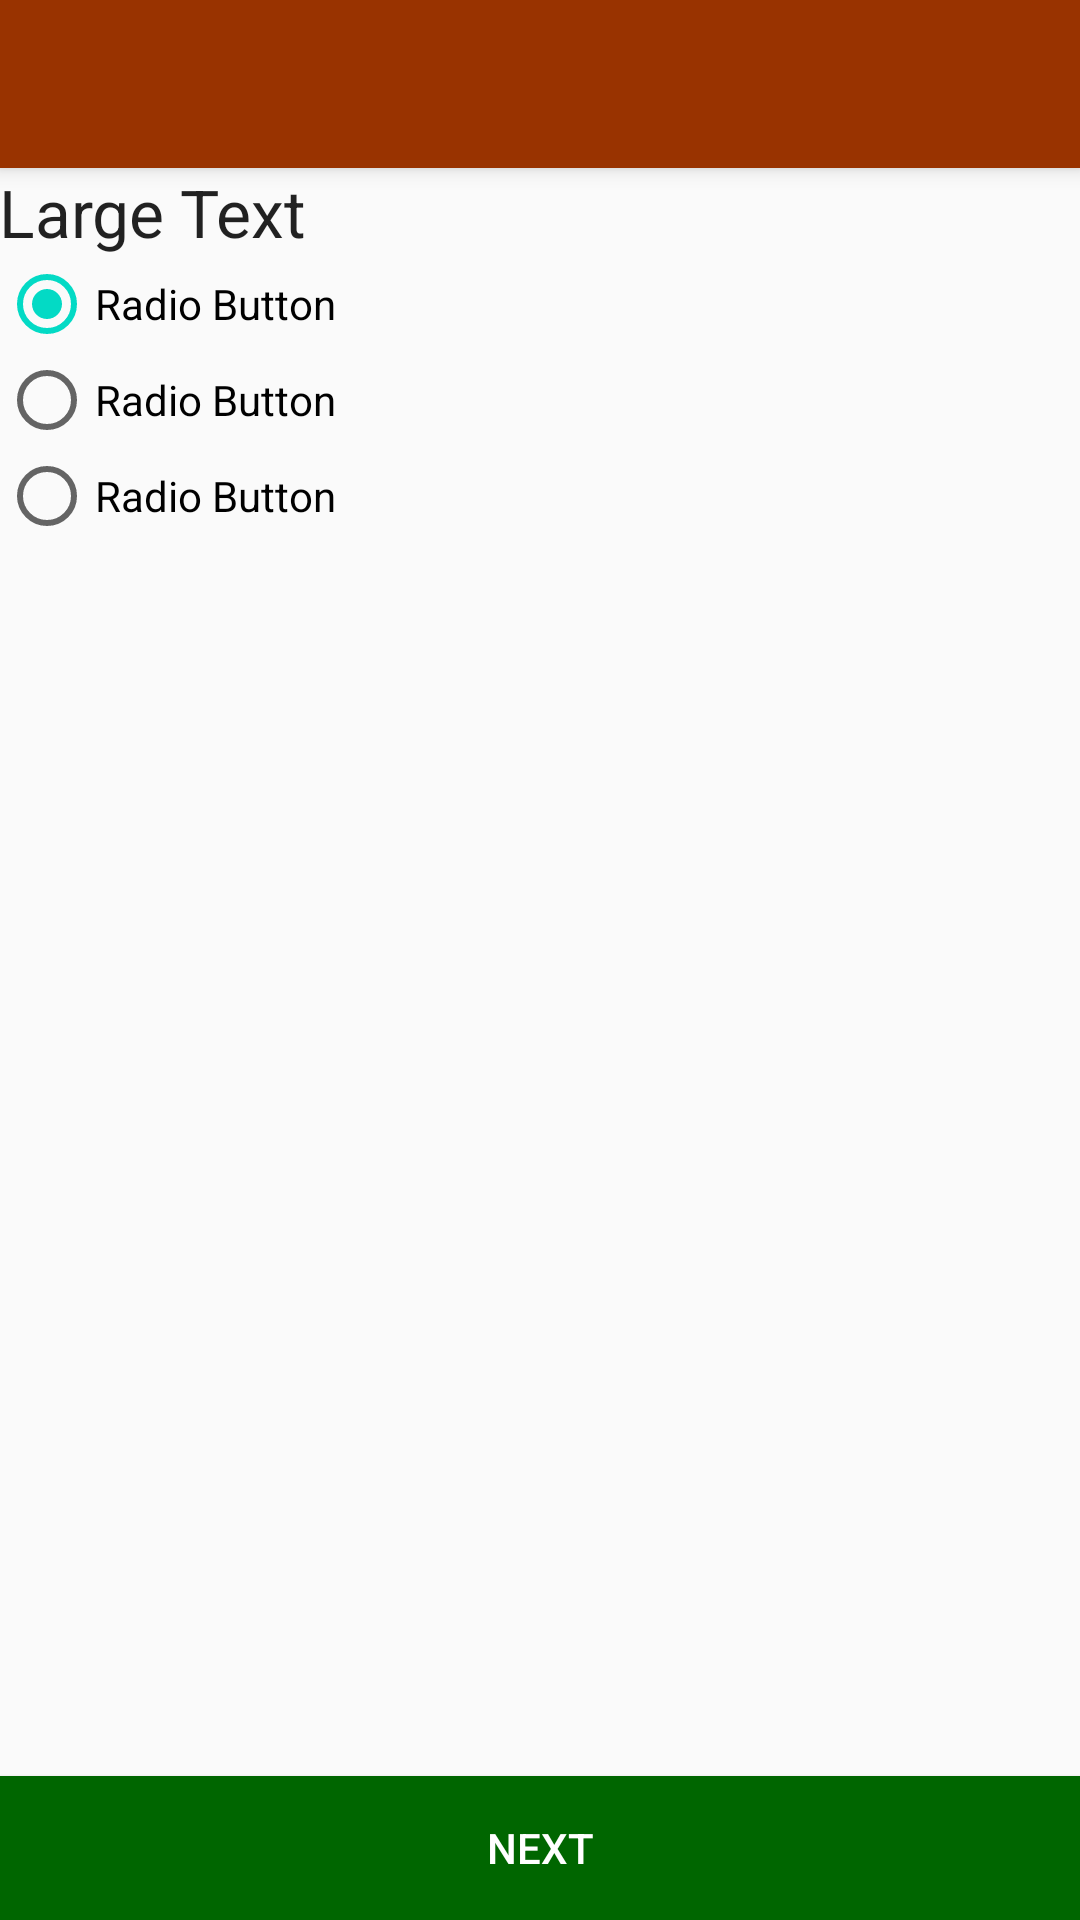

Produce the Android XML layout that renders to this screen, including the resource entries it uses.
<!-- AndroidManifest.xml: activity theme AppTheme.NoActionBar -->
<!-- res/layout/activity_equestion.xml -->
<?xml version="1.0" encoding="utf-8"?>

<android.support.design.widget.CoordinatorLayout xmlns:android="http://schemas.android.com/apk/res/android"
    xmlns:app="http://schemas.android.com/apk/res-auto"
    xmlns:tools="http://schemas.android.com/tools"
    android:layout_width="match_parent"
    android:layout_height="match_parent"
    android:fitsSystemWindows="true"
    tools:context=".EQuestionActivity">

    <android.support.design.widget.AppBarLayout
        android:layout_width="match_parent"
        android:layout_height="wrap_content"
        android:theme="@style/AppTheme.AppBarOverlay">

        <android.support.v7.widget.Toolbar
            android:id="@+id/toolbar"
            android:layout_width="match_parent"
            android:layout_height="?attr/actionBarSize"
            android:background="?attr/colorPrimary"
            app:popupTheme="@style/AppTheme.PopupOverlay" />

    </android.support.design.widget.AppBarLayout>

    <RelativeLayout xmlns:android="http://schemas.android.com/apk/res/android"
        xmlns:app="http://schemas.android.com/apk/res-auto"
        xmlns:tools="http://schemas.android.com/tools"
        android:layout_width="match_parent"
        android:layout_height="match_parent"
        android:paddingBottom="@dimen/activity_vertical_margin"
        android:paddingLeft="@dimen/activity_horizontal_margin"
        android:paddingRight="@dimen/activity_horizontal_margin"
        android:paddingTop="@dimen/activity_vertical_margin"
        app:layout_behavior="@string/appbar_scrolling_view_behavior"
        tools:context=".EQuestionActivity">

        <TextView
            android:id="@+id/question"
            android:layout_width="match_parent"
            android:layout_height="wrap_content"
            android:text="Large Text"
            android:textAppearance="?android:attr/textAppearanceLarge" />

        <RadioGroup
            android:id="@+id/radioGroup1"
            android:layout_width="match_parent"
            android:layout_height="wrap_content"
            android:layout_below="@+id/question">

            <RadioButton
                android:id="@+id/radio0"
                android:layout_width="match_parent"
                android:layout_height="wrap_content"
                android:checked="true"
                android:text="Radio Button"/>

            <RadioButton
                android:id="@+id/radio1"
                android:layout_width="match_parent"
                android:layout_height="wrap_content"
                android:text="Radio Button"/>

            <RadioButton
                android:id="@+id/radio2"
                android:layout_width="match_parent"
                android:layout_height="wrap_content"
                android:text="Radio Button"/>

        </RadioGroup>
        <Button
            android:id="@+id/button1"
            android:layout_width="match_parent"
            android:layout_height="wrap_content"
            android:text="@string/str_next"
            android:background="#006600"
            android:textColor="#ffffff"
            android:layout_alignParentBottom="true"
            android:onClick="btClick"/>

    </RelativeLayout>


</android.support.design.widget.CoordinatorLayout>
<!-- resources referenced by this layout -->
<resources>
  <string name="str_next">Next</string>
  <style name="AppTheme.AppBarOverlay" parent="ThemeOverlay.AppCompat.Dark.ActionBar" />
  <style name="AppTheme.PopupOverlay" parent="ThemeOverlay.AppCompat.Light" />
  <style name="AppTheme.NoActionBar">
          <item name="windowActionBar">false</item>
          <item name="windowNoTitle">true</item>
      </style>
</resources>
